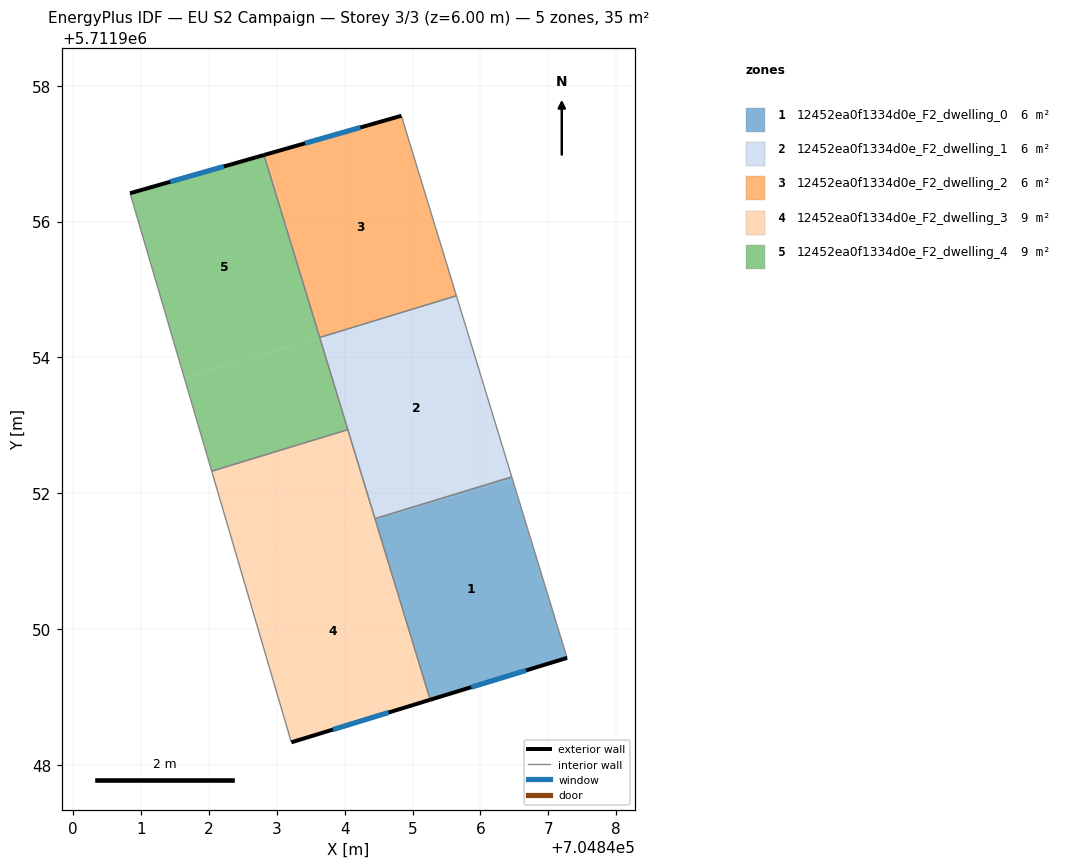
=== STOREY PLAN SPEC (per zone: floor XY polygon, exterior-wall plan segments, windows/doors) ===
zone 1: 12452ea0f1334d0e_F2_dwelling_0  (5.9 m²)
  floor: (704846.47, 5711952.21) (704847.28, 5711949.57) (704845.26, 5711948.96) (704844.45, 5711951.61)
  floor: (704846.46, 5711952.24) (704846.47, 5711952.21) (704844.45, 5711951.61) (704844.45, 5711951.62)
  exterior wall: (704845.26, 5711948.96) – (704847.28, 5711949.57)  [2.1 m]
    window: (704845.86, 5711949.14) – (704846.67, 5711949.39)  [1.0 m²]
  interior walls: 3
zone 2: 12452ea0f1334d0e_F2_dwelling_1  (5.9 m²)
  floor: (704845.66, 5711954.88) (704846.46, 5711952.24) (704844.45, 5711951.62) (704844.19, 5711952.46) (704843.65, 5711954.29)
  floor: (704845.65, 5711954.91) (704845.66, 5711954.88) (704843.63, 5711954.29)
  floor: (704843.65, 5711954.29) (704844.19, 5711952.46) (704843.64, 5711954.29)
  interior walls: 5
zone 3: 12452ea0f1334d0e_F2_dwelling_2  (5.9 m²)
  floor: (704844.84, 5711957.56) (704845.65, 5711954.91) (704843.63, 5711954.29) (704843.58, 5711954.47) (704842.84, 5711956.99)
  floor: (704842.84, 5711956.99) (704843.58, 5711954.47) (704842.81, 5711956.98)
  exterior wall: (704844.84, 5711957.56) – (704842.81, 5711956.98)  [2.1 m]
    window: (704844.23, 5711957.39) – (704843.42, 5711957.15)  [1.0 m²]
  interior walls: 3
zone 4: 12452ea0f1334d0e_F2_dwelling_3  (8.8 m²)
  floor: (704844.05, 5711952.93) (704844.20, 5711952.45) (704844.44, 5711951.61) (704842.43, 5711951.02) (704842.04, 5711952.32)
  floor: (704844.45, 5711951.61) (704845.23, 5711948.95) (704843.21, 5711948.33) (704842.43, 5711951.02)
  floor: (704844.45, 5711951.61) (704845.26, 5711948.96) (704845.23, 5711948.95)
  floor: (704844.45, 5711951.61) (704845.26, 5711948.96) (704844.62, 5711951.03)
  exterior wall: (704843.21, 5711948.33) – (704845.26, 5711948.96)  [2.1 m]
    window: (704843.83, 5711948.52) – (704844.65, 5711948.77)  [1.0 m²]
  interior walls: 4
zone 5: 12452ea0f1334d0e_F2_dwelling_4  (8.8 m²)
  floor: (704842.81, 5711956.98) (704843.59, 5711954.43) (704843.63, 5711954.29) (704841.64, 5711953.70) (704840.84, 5711956.42)
  floor: (704843.63, 5711954.29) (704844.05, 5711952.93) (704842.04, 5711952.32) (704841.64, 5711953.70)
  exterior wall: (704842.81, 5711956.98) – (704840.84, 5711956.42)  [2.1 m]
    window: (704842.22, 5711956.81) – (704841.43, 5711956.59)  [1.0 m²]
  interior walls: 4

=== DERIVED (storey summary) ===
Building: EU S2 Campaign
Storey: 3 of 3  (floor level z = 6.00 m)
Storey gross floor area: 35.2 m²
Zones on this storey: 5
  - 12452ea0f1334d0e_F2_dwelling_0: floor 5.9 m²; exterior wall 2.1 m (6.3 m²); 1 window(s) 1.0 m²; WWR 16.1%
  - 12452ea0f1334d0e_F2_dwelling_1: floor 5.9 m²
  - 12452ea0f1334d0e_F2_dwelling_2: floor 5.9 m²; exterior wall 2.1 m (6.3 m²); 1 window(s) 1.0 m²; WWR 16.1%
  - 12452ea0f1334d0e_F2_dwelling_3: floor 8.8 m²; exterior wall 2.1 m (6.4 m²); 1 window(s) 1.0 m²; WWR 16.1%
  - 12452ea0f1334d0e_F2_dwelling_4: floor 8.8 m²; exterior wall 2.1 m (6.2 m²); 1 window(s) 1.0 m²; WWR 16.1%
Zone adjacency (shared interzone walls):
  - 12452ea0f1334d0e_F2_dwelling_0 ↔ 12452ea0f1334d0e_F2_dwelling_1
  - 12452ea0f1334d0e_F2_dwelling_0 ↔ 12452ea0f1334d0e_F2_dwelling_3
  - 12452ea0f1334d0e_F2_dwelling_1 ↔ 12452ea0f1334d0e_F2_dwelling_2
  - 12452ea0f1334d0e_F2_dwelling_1 ↔ 12452ea0f1334d0e_F2_dwelling_3
  - 12452ea0f1334d0e_F2_dwelling_1 ↔ 12452ea0f1334d0e_F2_dwelling_4
  - 12452ea0f1334d0e_F2_dwelling_2 ↔ 12452ea0f1334d0e_F2_dwelling_4
  - 12452ea0f1334d0e_F2_dwelling_3 ↔ 12452ea0f1334d0e_F2_dwelling_4